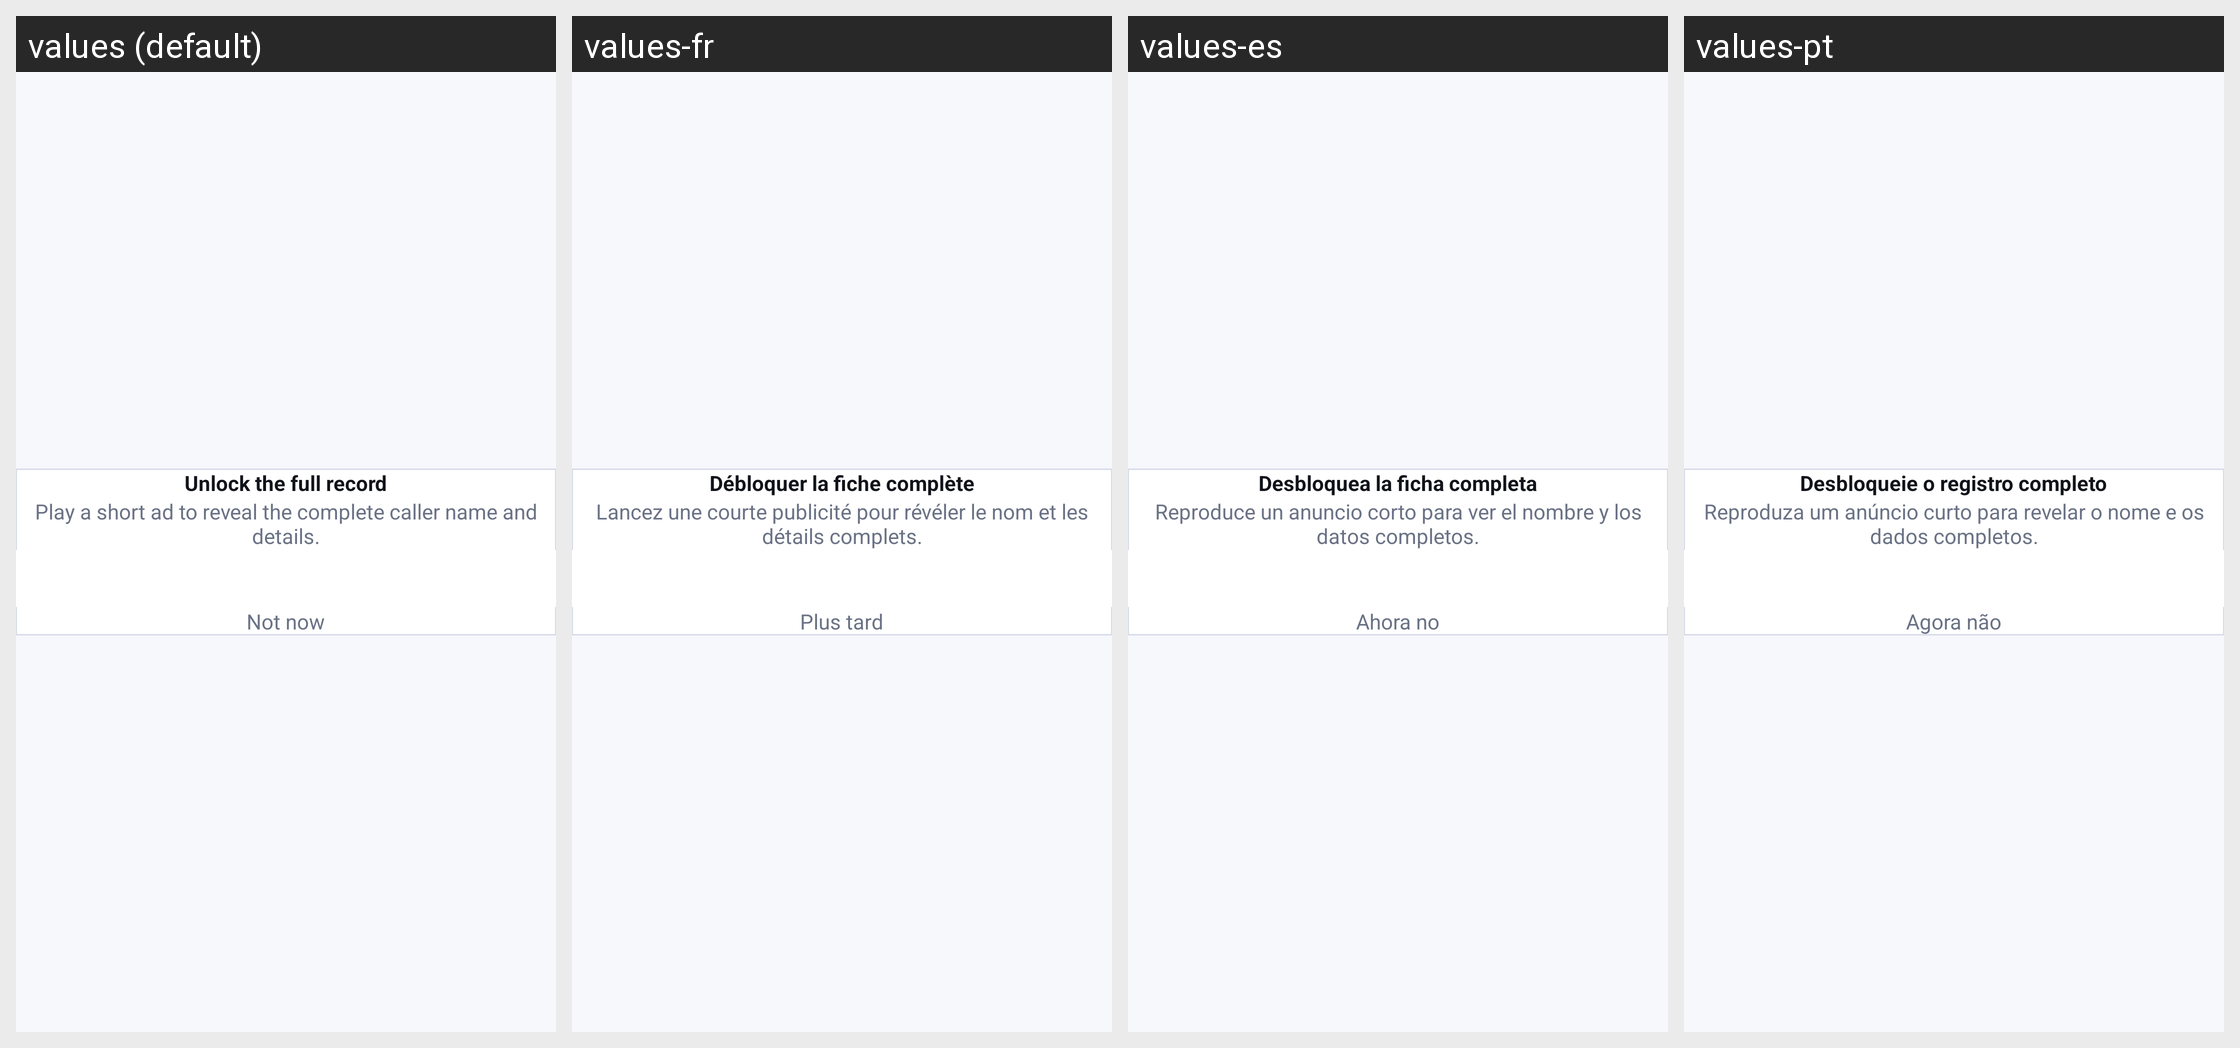

Strings drawn on this Android screen and how each of the app's shown locales translates them:
Android screen res/layout/dialog_watch_ad.xml rendered under 4 locales, left to right: values (default), values-fr, values-es, values-pt. Device: Nexus 5 (rendered at 1080×1920; each locale shown at half size, 540×960, under a caption strip naming it); theme Theme.CallerIDPhoneLookup.
Other locales in the repository, not shown: values-ar, values-hi, values-ja, values-ru, values-th, values-tr, values-vi, values-zh.
Strings drawn on this screen, with the default value and each locale's value (text and hints the layout hard-codes, and strings that could not be matched under every locale, appear in the picture but are not listed):

watch_ad_title
  values: Unlock the full record
  values-fr: Débloquer la fiche complète
  values-es: Desbloquea la ficha completa
  values-pt: Desbloqueie o registro completo

watch_ad_message
  values: Play a short ad to reveal the complete caller name and details.
  values-fr: Lancez une courte publicité pour révéler le nom et les détails complets.
  values-es: Reproduce un anuncio corto para ver el nombre y los datos completos.
  values-pt: Reproduza um anúncio curto para revelar o nome e os dados completos.

watch_ad_cancel
  values: Not now
  values-fr: Plus tard
  values-es: Ahora no
  values-pt: Agora não
